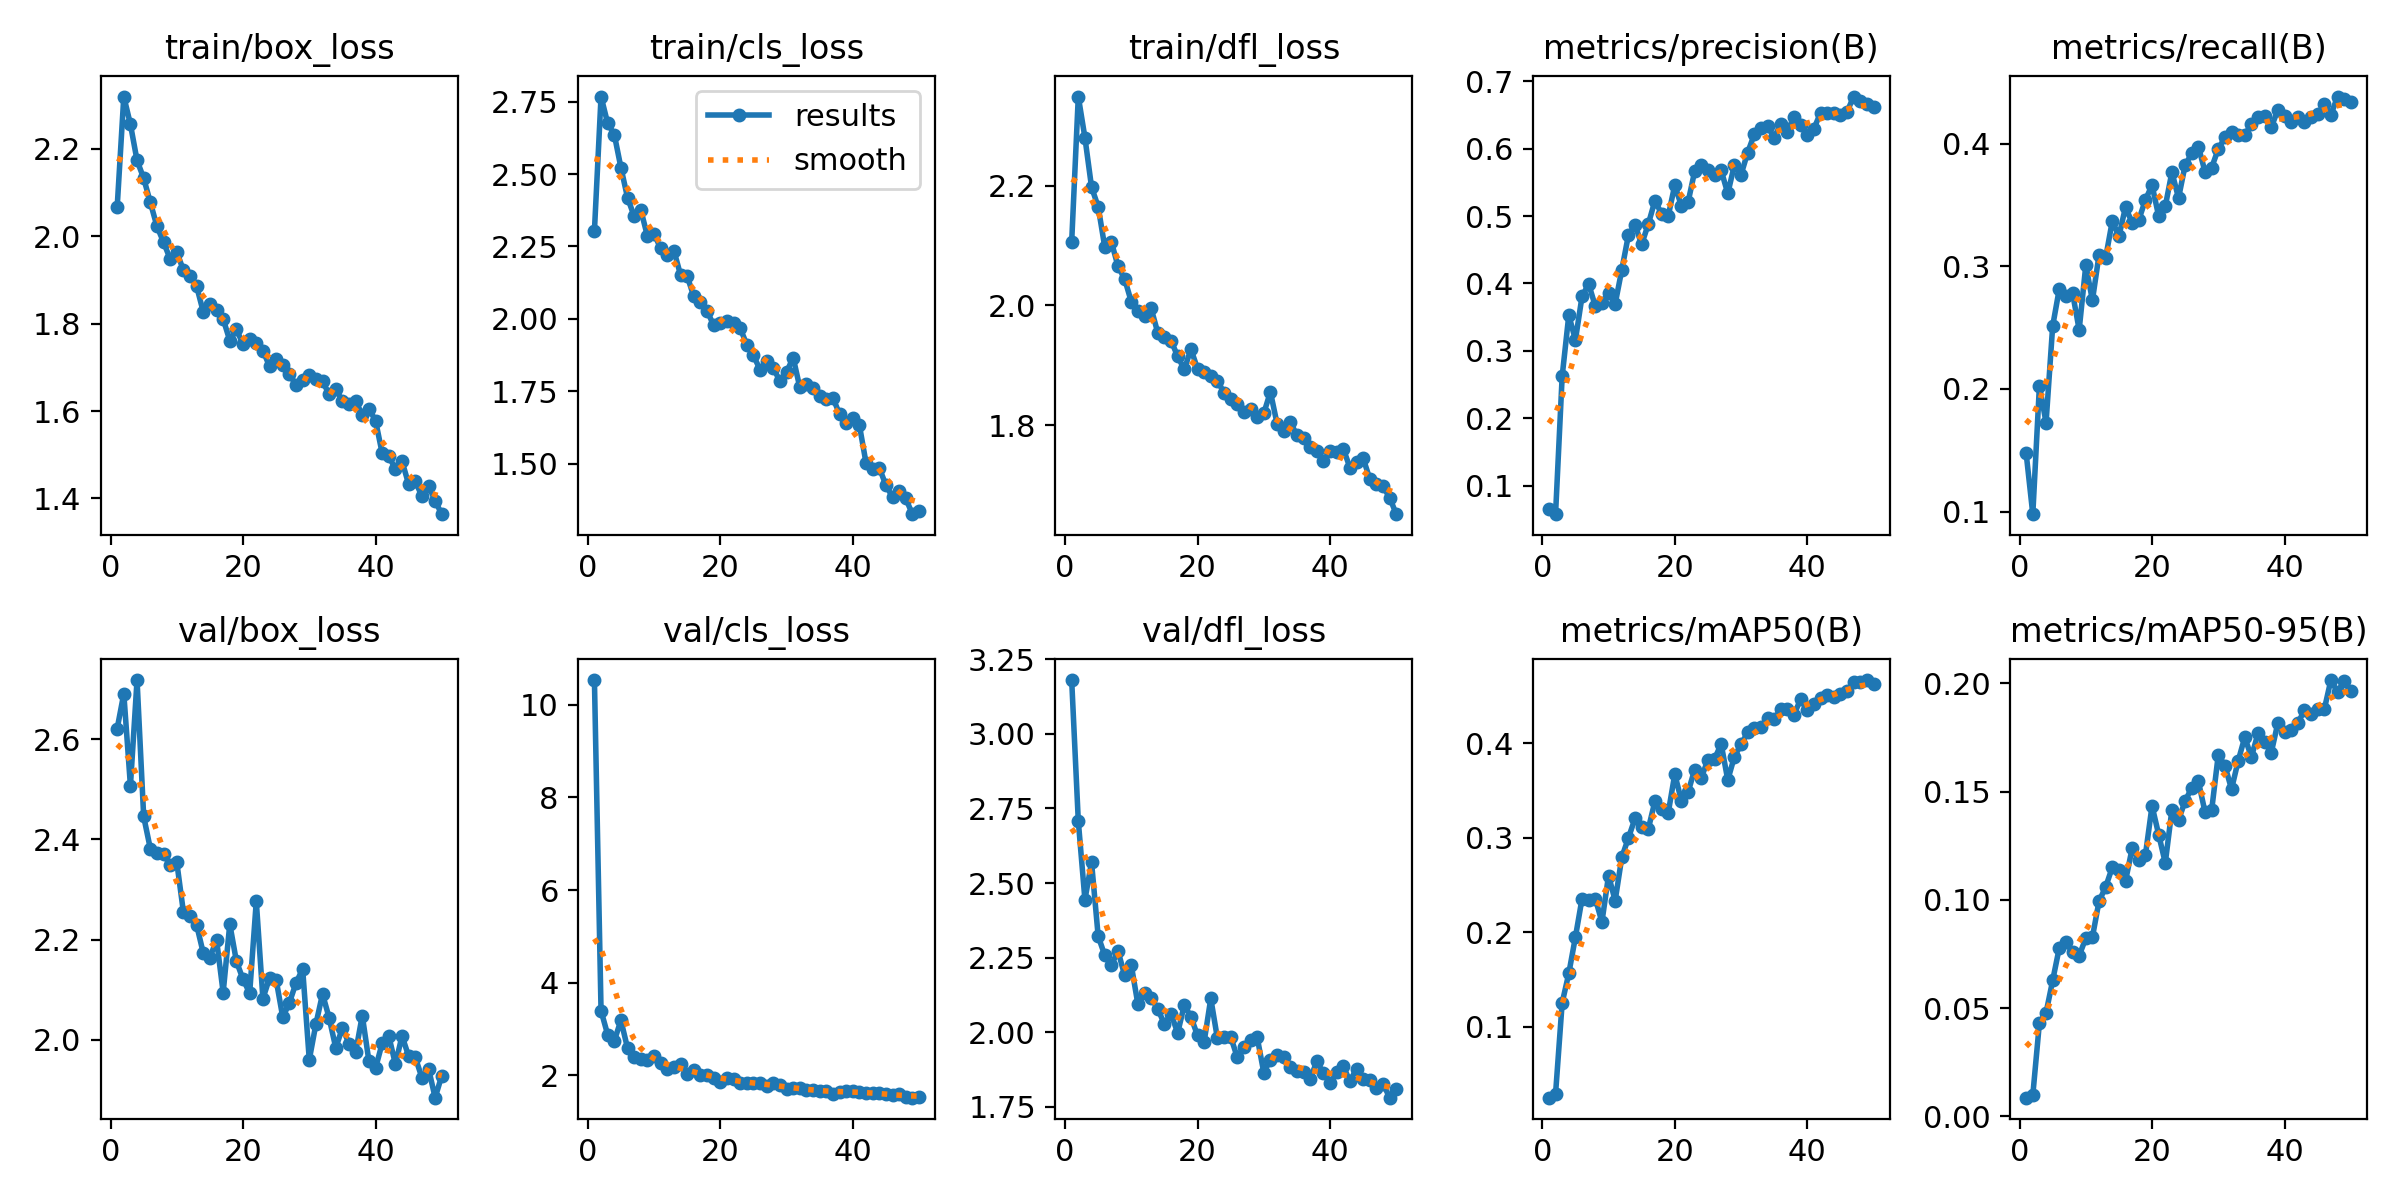

The data file committed next to this chart (first rows):
epoch, time, train/box_loss, train/cls_loss, train/dfl_loss, metrics/precision(B), metrics/recall(B), metrics/mAP50(B), metrics/mAP50-95(B), val/box_loss, val/cls_loss, val/dfl_loss, lr/pg0, lr/pg1, lr/pg2
1, 80.62, 2.067, 2.303, 2.106, 0.06495, 0.1474, 0.02519, 0.00858, 2.621, 10.53, 3.18, 0.0006649, 0.0006649, 0.0006649
2, 152.7, 2.32, 2.767, 2.349, 0.0575, 0.09784, 0.02923, 0.00975, 2.691, 3.395, 2.708, 0.001305, 0.001305, 0.001305
3, 225.6, 2.256, 2.675, 2.28, 0.2623, 0.2027, 0.1256, 0.04317, 2.507, 2.879, 2.444, 0.001919, 0.001919, 0.001919
4, 297.4, 2.174, 2.636, 2.198, 0.3529, 0.1725, 0.1566, 0.0478, 2.718, 2.747, 2.57, 0.001881, 0.001881, 0.001881
5, 368.1, 2.133, 2.522, 2.165, 0.3162, 0.2513, 0.1951, 0.06275, 2.446, 3.189, 2.322, 0.001842, 0.001842, 0.001842
6, 439.2, 2.078, 2.418, 2.097, 0.3809, 0.2817, 0.2357, 0.07784, 2.382, 2.589, 2.257, 0.001802, 0.001802, 0.001802
7, 511.5, 2.023, 2.354, 2.106, 0.3992, 0.2756, 0.2343, 0.08047, 2.373, 2.389, 2.226, 0.001762, 0.001762, 0.001762
8, 584.2, 1.987, 2.376, 2.065, 0.3664, 0.2783, 0.2358, 0.07574, 2.371, 2.36, 2.271, 0.001723, 0.001723, 0.001723
9, 656.5, 1.948, 2.286, 2.044, 0.3711, 0.2483, 0.211, 0.07415, 2.348, 2.326, 2.191, 0.001683, 0.001683, 0.001683
10, 729.2, 1.964, 2.293, 2.006, 0.3856, 0.3009, 0.2601, 0.08233, 2.354, 2.429, 2.225, 0.001644, 0.001644, 0.001644
11, 797.4, 1.922, 2.243, 1.99, 0.3696, 0.2724, 0.2336, 0.08277, 2.255, 2.263, 2.093, 0.001604, 0.001604, 0.001604
12, 865.5, 1.909, 2.219, 1.982, 0.4203, 0.3095, 0.2793, 0.09936, 2.247, 2.14, 2.131, 0.001564, 0.001564, 0.001564
13, 934.3, 1.885, 2.235, 1.995, 0.4719, 0.3071, 0.2999, 0.1059, 2.229, 2.173, 2.115, 0.001525, 0.001525, 0.001525
14, 1003, 1.827, 2.152, 1.954, 0.487, 0.3371, 0.3206, 0.115, 2.173, 2.249, 2.079, 0.001485, 0.001485, 0.001485
15, 1071, 1.845, 2.147, 1.947, 0.4581, 0.3247, 0.3111, 0.114, 2.164, 2.033, 2.026, 0.001446, 0.001446, 0.001446
16, 1138, 1.831, 2.078, 1.941, 0.4881, 0.3485, 0.3093, 0.1087, 2.199, 2.127, 2.062, 0.001406, 0.001406, 0.001406
17, 1207, 1.811, 2.06, 1.915, 0.5228, 0.3355, 0.3386, 0.1238, 2.094, 2.016, 1.997, 0.001366, 0.001366, 0.001366
18, 1276, 1.761, 2.028, 1.893, 0.5037, 0.3379, 0.3306, 0.1183, 2.231, 2.012, 2.091, 0.001327, 0.001327, 0.001327
19, 1345, 1.787, 1.978, 1.927, 0.4997, 0.3543, 0.3259, 0.1207, 2.157, 1.954, 2.051, 0.001287, 0.001287, 0.001287
20, 1413, 1.753, 1.985, 1.894, 0.5462, 0.3664, 0.3673, 0.1434, 2.121, 1.859, 1.989, 0.001248, 0.001248, 0.001248
21, 1481, 1.765, 1.991, 1.889, 0.515, 0.3411, 0.3392, 0.1302, 2.093, 1.949, 1.968, 0.001208, 0.001208, 0.001208
22, 1549, 1.756, 1.987, 1.883, 0.5205, 0.3491, 0.3482, 0.1171, 2.276, 1.914, 2.113, 0.001168, 0.001168, 0.001168
23, 1617, 1.738, 1.968, 1.874, 0.5665, 0.377, 0.3721, 0.1416, 2.082, 1.837, 1.98, 0.001129, 0.001129, 0.001129
24, 1685, 1.703, 1.911, 1.854, 0.576, 0.3558, 0.3634, 0.1368, 2.123, 1.841, 1.983, 0.001089, 0.001089, 0.001089
25, 1753, 1.719, 1.874, 1.844, 0.5684, 0.3827, 0.3826, 0.1457, 2.119, 1.83, 1.985, 0.00105, 0.00105, 0.00105
26, 1822, 1.706, 1.825, 1.835, 0.5613, 0.3922, 0.3834, 0.1517, 2.045, 1.842, 1.916, 0.00101, 0.00101, 0.00101
27, 1890, 1.685, 1.856, 1.822, 0.5679, 0.3977, 0.3992, 0.1547, 2.074, 1.766, 1.95, 0.0009704, 0.0009704, 0.0009704
28, 1959, 1.66, 1.831, 1.827, 0.5337, 0.3772, 0.3612, 0.1405, 2.113, 1.838, 1.975, 0.0009308, 0.0009308, 0.0009308
29, 2027, 1.671, 1.785, 1.814, 0.5759, 0.3807, 0.3858, 0.1414, 2.141, 1.795, 1.984, 0.0008912, 0.0008912, 0.0008912
30, 2095, 1.682, 1.816, 1.82, 0.5614, 0.3959, 0.3988, 0.167, 1.96, 1.711, 1.865, 0.0008516, 0.0008516, 0.0008516
31, 2163, 1.674, 1.867, 1.856, 0.5944, 0.4052, 0.4114, 0.162, 2.031, 1.718, 1.909, 0.000812, 0.000812, 0.000812
32, 2231, 1.669, 1.764, 1.803, 0.6213, 0.4095, 0.4158, 0.1512, 2.091, 1.73, 1.925, 0.0007724, 0.0007724, 0.0007724
33, 2298, 1.638, 1.774, 1.79, 0.6314, 0.4075, 0.4173, 0.1641, 2.043, 1.69, 1.918, 0.0007328, 0.0007328, 0.0007328
34, 2365, 1.65, 1.762, 1.805, 0.6337, 0.4073, 0.4267, 0.1751, 1.984, 1.68, 1.883, 0.0006932, 0.0006932, 0.0006932
35, 2433, 1.622, 1.735, 1.783, 0.6163, 0.4161, 0.4257, 0.1659, 2.023, 1.66, 1.871, 0.0006536, 0.0006536, 0.0006536
36, 2501, 1.617, 1.724, 1.779, 0.6374, 0.4218, 0.4359, 0.177, 1.992, 1.658, 1.866, 0.000614, 0.000614, 0.000614
37, 2570, 1.624, 1.728, 1.764, 0.6256, 0.4225, 0.4367, 0.173, 1.975, 1.607, 1.843, 0.0005744, 0.0005744, 0.0005744
38, 2637, 1.591, 1.671, 1.756, 0.6478, 0.4135, 0.4304, 0.168, 2.048, 1.652, 1.902, 0.0005348, 0.0005348, 0.0005348
39, 2705, 1.605, 1.64, 1.74, 0.6348, 0.4279, 0.4465, 0.1818, 1.957, 1.655, 1.863, 0.0004952, 0.0004952, 0.0004952
40, 2774, 1.578, 1.657, 1.756, 0.6204, 0.4229, 0.435, 0.1777, 1.943, 1.666, 1.83, 0.0004556, 0.0004556, 0.0004556
41, 2870, 1.504, 1.633, 1.755, 0.6298, 0.4176, 0.4418, 0.1785, 1.993, 1.649, 1.867, 0.000416, 0.000416, 0.000416
42, 2939, 1.497, 1.503, 1.761, 0.6533, 0.4219, 0.4477, 0.1816, 2.007, 1.617, 1.887, 0.0003764, 0.0003764, 0.0003764
43, 3007, 1.467, 1.482, 1.729, 0.6533, 0.4179, 0.4513, 0.1875, 1.951, 1.628, 1.835, 0.0003368, 0.0003368, 0.0003368
44, 3074, 1.485, 1.486, 1.739, 0.6537, 0.4223, 0.4494, 0.1857, 2.007, 1.627, 1.878, 0.0002972, 0.0002972, 0.0002972
45, 3143, 1.433, 1.426, 1.745, 0.6507, 0.424, 0.4518, 0.1882, 1.967, 1.607, 1.843, 0.0002576, 0.0002576, 0.0002576
46, 3211, 1.439, 1.385, 1.71, 0.6547, 0.4325, 0.4551, 0.188, 1.965, 1.568, 1.84, 0.000218, 0.000218, 0.000218
47, 3279, 1.406, 1.405, 1.701, 0.6775, 0.4236, 0.4646, 0.2016, 1.924, 1.591, 1.812, 0.0001784, 0.0001784, 0.0001784
48, 3346, 1.429, 1.38, 1.698, 0.6704, 0.4386, 0.4648, 0.1959, 1.942, 1.541, 1.828, 0.0001388, 0.0001388, 0.0001388
49, 3414, 1.394, 1.326, 1.679, 0.667, 0.4368, 0.4669, 0.2013, 1.884, 1.52, 1.781, 9.92e-05, 9.92e-05, 9.92e-05
50, 3482, 1.364, 1.336, 1.651, 0.6614, 0.4342, 0.4632, 0.1965, 1.928, 1.54, 1.811, 5.96e-05, 5.96e-05, 5.96e-05
